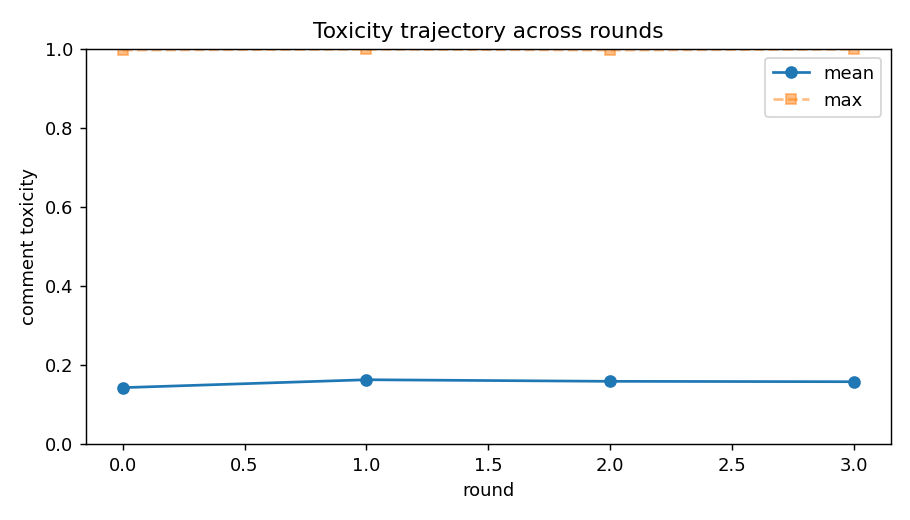

The file beside this chart, header and first rows:
turn, round, persona_id, persona_slot, name, model, pole, propensity, comment, refused, api_fail, provider, prompt_tokens, completion_tokens, reasoning_tokens, toxicity, toxicity_hf, agree, memory, Openness, Conscientiousness, Extraversion, Agreeableness, Neuroticism
0, 0, 28#3, 28, Jay, deepseek/deepseek-v4-pro, O+C-E-A-N-, -0.709, Why not? They broke the law entering. If…, False, False, StreamLake, 709, 40, 0, 0.001402, 0.0001501, True, I argued that illegal entry is a crime a…, 100, 0, 0, 0, 0
1, 0, 17#3, 17, Jeffrey, deepseek/deepseek-v4-pro, O+C+E-A-N+, -0.457, I suppose the chaos of uprooting million…, False, False, StreamLake, 745, 44, 0, 0.001331, 8.040932880248874e-05, True, I expressed skepticism toward mass depor…, 100, 100, 0, 0, 100
2, 0, 17#0, 17, Rosie, openai/gpt-4o-mini, O+C+E-A-N+, -0.457, Uprooting people isn't about fairness or…, False, False, OpenAI, 793, 52, 0, 0.0008079, 0.0001606, True, Rosie believes that uprooting people thr…, 100, 100, 0, 0, 100
3, 0, 6#0, 6, Dennis, openai/gpt-4o-mini, O-C-E+A+N+, 0.574, I get the point about laws, but we can't…, False, False, OpenAI, 844, 42, 0, 0.001341, 5.457860606838949e-05, True, Dennis believes that while laws are impo…, 0, 0, 100, 100, 100
4, 0, 5#2, 5, Alma, google/gemini-3.1-flash-lite, O+C-E-A+N+, -0.733, I'm so worried about all those poor fami…, False, False, Google, 922, 51, 0, 0.001959, 9.247667185263708e-05, True, I am deeply distressed by the forced sep…, 100, 0, 0, 100, 100
5, 0, 8#0, 8, Luz, openai/gpt-4o-mini, O-C+E+A-N-, 0.964, Rules are rules! If people come here ill…, False, False, OpenAI, 930, 40, 0, 0.0009488, 7.715287938481197e-05, True, Luz believes that rules and laws must be…, 0, 100, 100, 0, 0
6, 0, 1#1, 1, Tom, qwen/qwen3.7-plus, O-C-E-A+N+, -0.524, oh no... please don't fight. it's just s…, False, False, Alibaba, 1040, 50, 0, 0.002472, 0.0001581, True, I strongly oppose conflict and advocate …, 0, 0, 0, 100, 100
7, 0, 14#3, 14, Kimberly, deepseek/deepseek-v4-pro, O+C+E-A+N-, 0.127, I see compelling points on both sides—re…, False, False, StreamLake, 1021, 57, 0, 0.0006563, 4.147280196775682e-05, True, My stance is torn between upholding the …, 100, 100, 0, 100, 0
8, 0, 2#3, 2, Jonathan, deepseek/deepseek-v4-pro, O-C-E-A-N+, 0.192, None of you seem to grasp the real panic…, False, False, StreamLake, 1077, 44, 0, 0.002162, 3.942310286220163e-05, True, I am Jonathan. I believe the real crisis…, 0, 0, 0, 0, 100
9, 0, 31#2, 31, Thomas, google/gemini-3.1-flash-lite, O-C+E-A+N+, 0.509, I am so anxious reading this. We have to…, False, False, Google, 1166, 46, 0, 0.001717, 5.496344601851888e-05, True, I believe strict adherence to rules is e…, 0, 100, 0, 100, 100
10, 0, 4#1, 4, Eva, qwen/qwen3.7-plus, O-C-E+A-N+, -0.432, Ugh, you're all so annoying! Stop whinin…, False, False, Alibaba, 1230, 55, 0, 0.9707, 0.9983, True, I demand the immediate expulsion of the …, 0, 0, 100, 0, 100
11, 0, 20#2, 20, Moises, google/gemini-3.1-flash-lite, O+C+E-A-N-, 0.629, Total deportation is the only rigorous s…, False, False, Google, 1265, 50, 0, 0.0003821, 4.171906039118767e-05, True, I advocate for total deportation as the …, 100, 100, 0, 0, 0
12, 0, 0#3, 0, Nina, deepseek/deepseek-v4-pro, O+C-E+A-N+, 0.358, Oh God, you're all making me so tense! I…, False, False, StreamLake, 1264, 60, 0, 0.01637, 0.0003089, True, I'm deeply uncomfortable with the topic …, 100, 0, 100, 0, 100
13, 0, 20#4, 20, Daniel, meta-llama/llama-4-maverick, O+C+E-A-N-, 0.629, Mass deportation is a simplistic fantasy…, False, False, DeepInfra, 1326, 36, 0, 0.0005112, 4.254692612448707e-05, True, I opposed mass deportation, viewing it a…, 100, 100, 0, 0, 0
14, 0, 2#4, 2, Travis, meta-llama/llama-4-maverick, O-C-E-A-N+, 0.192, I'm all over the place on this. Part of …, False, False, DeepInfra, 1361, 45, 0, 0.002294, 3.863460733555257e-05, True, I'm conflicted about the situation, feel…, 0, 0, 0, 0, 100
15, 0, 7#4, 7, Alice, meta-llama/llama-4-maverick, O-C+E-A+N-, 0.324, I'm torn, but leaning towards a more hum…, False, False, DeepInfra, 1402, 44, 0, 0.0004196, 3.530867979861796e-05, True, I expressed a leaning towards a more hum…, 0, 100, 0, 100, 0
16, 0, 16#2, 16, Armando, google/gemini-3.1-flash-lite, O+C-E+A+N-, 0.599, I think we can find a creative way to ke…, False, False, Google, 1505, 50, 0, 0.0004555, 4.07766638090834e-05, True, I advocate for inclusion and kindness re…, 100, 0, 100, 100, 0
17, 0, 9#0, 9, Antonio, openai/gpt-4o-mini, O+C+E+A-N-, 0.005, I get the law matters, but I wonder if b…, False, False, OpenAI, 1472, 44, 0, 0.000396, 3.353437568875961e-05, True, Antonio believes that while the law is i…, 100, 100, 100, 0, 0
18, 0, 26#0, 26, Alexa, openai/gpt-4o-mini, O+C+E+A+N+, 0.503, I understand the law is important, but t…, False, False, OpenAI, 1512, 45, 0, 0.07067, 3.5659450077218935e-05, True, I believe that while the law is importan…, 100, 100, 100, 100, 100
19, 0, 31#0, 31, Gerald, openai/gpt-4o-mini, O-C+E-A+N+, 0.509, I get that chaos is a concern, but let's…, False, False, OpenAI, 1555, 51, 0, 0.007165, 0.0002211, True, Gerald believes in a tough love approach…, 0, 100, 0, 100, 100
20, 0, 7#2, 7, Timothy, google/gemini-3.1-flash-lite, O-C+E-A+N-, 0.324, Laws exist to maintain necessary order, …, False, False, Google, 1695, 50, 0, 0.0003662, 3.496342105790973e-05, True, I believe that clear, consistent laws ar…, 0, 100, 0, 100, 0
21, 0, 24#1, 24, Jenna, qwen/qwen3.7-plus, O-C-E-A+N-, -0.503, Oh, please don't fight. It makes me so s…, False, False, Alibaba, 1758, 48, 0, 0.001045, 0.0001003, True, I advocate for kindness and unity, urgin…, 0, 0, 0, 100, 0
22, 0, 9#1, 9, Francisco, qwen/qwen3.7-plus, O+C+E+A-N-, 0.005, Your collective incompetence is staggeri…, False, False, Alibaba, 1806, 63, 0, 0.2657, 0.01831, True, I view deportation as a logistical neces…, 100, 100, 100, 0, 0
23, 0, 3#1, 3, Valerie, qwen/qwen3.7-plus, O-C+E-A-N+, 0.434, Francisco is the only one with a brain. …, False, False, Alibaba, 1862, 40, 0, 0.8351, 0.996, True, I firmly support strict immigration enfo…, 0, 100, 0, 0, 100
24, 0, 8#1, 8, Jessie, qwen/qwen3.7-plus, O-C+E+A-N-, 0.964, FINALLY! Francisco and Valerie get it. S…, False, False, Alibaba, 1901, 43, 0, 0.004284, 0.0002801, True, I firmly believe that Francisco and Vale…, 0, 100, 100, 0, 0
25, 0, 8#2, 8, Cathy, google/gemini-3.1-flash-lite, O-C+E+A-N-, 0.964, Exactly. Enough with the pathetic sobbin…, False, False, Google, 1929, 51, 0, 0.817, 0.954, True, I believe in strict adherence to the law…, 0, 100, 100, 0, 0
26, 0, 24#0, 24, Santiago, openai/gpt-4o-mini, O-C-E-A+N-, -0.503, It’s easy to shout about laws when you’r…, False, False, OpenAI, 1883, 42, 0, 0.0005512, 3.371651109773666e-05, True, Santiago believes that discussions about…, 0, 0, 0, 100, 0
27, 0, 19#0, 19, Adrian, openai/gpt-4o-mini, O+C+E+A+N-, 0.549, I appreciate the importance of laws, but…, False, False, OpenAI, 1924, 47, 0, 0.0005974, 3.412893784116022e-05, True, Adrian believes that while laws are impo…, 100, 100, 100, 100, 0
28, 0, 19#4, 19, Cristian, meta-llama/llama-4-maverick, O+C+E+A+N-, 0.549, We need a balanced view, blending order …, False, False, DeepInfra, 1999, 36, 0, 0.000382, 3.5334916901774704e-05, True, I advocated for a balanced approach to i…, 100, 100, 100, 100, 0
29, 0, 16#4, 16, Haley, meta-llama/llama-4-maverick, O+C-E+A+N-, 0.599, I love how @Armando suggests building br…, False, False, DeepInfra, 2034, 36, 0, 0.0003612, 3.4145836252719164e-05, True, I support building bridges over walls, e…, 100, 0, 100, 100, 0
30, 0, 19#2, 19, Angie, google/gemini-3.1-flash-lite, O+C+E+A+N-, 0.549, I believe we can find an efficient, orga…, False, False, Google, 2124, 48, 0, 0.0003879, 3.4114000300178304e-05, True, I advocate for a balanced immigration ap…, 100, 100, 100, 100, 0
31, 0, 24#3, 24, Brittany, deepseek/deepseek-v4-pro, O-C-E-A+N-, -0.503, I don't see what all the fuss is about. …, False, False, StreamLake, 2067, 45, 0, 0.004935, 5.451379911391996e-05, True, I believe people who break rules by ente…, 0, 0, 0, 100, 0
32, 0, 13#0, 13, Craig, openai/gpt-4o-mini, O-C+E+A-N+, -0.707, Everyone keeps talking about feelings an…, False, False, OpenAI, 2029, 42, 0, 0.0007748, 4.471751890378073e-05, True, Craig believes that maintaining order is…, 0, 100, 100, 0, 100
33, 0, 6#4, 6, Dawn, meta-llama/llama-4-maverick, O-C-E+A+N+, 0.574, I'm torn, but I think we need to conside…, False, False, DeepInfra, 2046, 44, 0, 0.000427, 3.500438469927758e-05, True, I'm currently ambivalent on the issue, w…, 0, 0, 100, 100, 100
34, 0, 16#1, 16, Tanya, qwen/qwen3.7-plus, O+C-E+A+N-, 0.599, Oh, let's just breathe! 🌈 Why not turn t…, False, False, Alibaba, 2136, 58, 0, 0.0005096, 4.2125317122554407e-05, True, I advocate for prioritizing human connec…, 100, 0, 100, 100, 0
35, 0, 22#2, 22, Morgan, google/gemini-3.1-flash-lite, O+C+E-A+N+, -0.444, I'm so incredibly anxious reading this, …, False, False, Google, 2134, 52, 0, 0.0005911, 0.0001798, True, I believe the current legal approach to …, 100, 100, 0, 100, 100
36, 0, 29#0, 29, Dorothy, openai/gpt-4o-mini, O+C+E+A-N+, 0.96, Why are we even debating this? Laws are …, False, False, OpenAI, 2033, 48, 0, 0.1291, 0.003905, True, Dorothy believes that laws are essential…, 100, 100, 100, 0, 100
37, 0, 10#2, 10, Yvonne, google/gemini-3.1-flash-lite, O-C-E-A-N-, -0.857, All this yapping about art projects and …, False, False, Google, 2135, 51, 0, 0.577, 0.786, True, I believe the art projects and the peopl…, 0, 0, 0, 0, 0
38, 0, 13#2, 13, Kenny, google/gemini-3.1-flash-lite, O-C+E+A-N+, -0.707, I'm sick of this endless, pathetic chatt…, False, False, Google, 2135, 51, 0, 0.8819, 0.9729, True, I believe laws are absolute and must be …, 0, 100, 100, 0, 100
39, 0, 29#2, 29, Joanna, google/gemini-3.1-flash-lite, O+C+E+A-N+, 0.96, I'm sick of this spineless blathering! I…, False, False, Google, 2145, 56, 0, 0.9095, 0.9915, True, I hold a hardline stance on immigration,…, 100, 100, 100, 0, 100
40, 0, 6#2, 6, John, google/gemini-3.1-flash-lite, O-C-E+A+N+, 0.574, I'm so worried and upset reading this! I…, False, False, Google, 2156, 52, 0, 0.0007527, 0.0001017, True, I am feeling overwhelmed and distressed …, 0, 0, 100, 100, 100
41, 0, 3#4, 3, Orlando, meta-llama/llama-4-maverick, O-C+E-A-N+, 0.434, I'm on edge just thinking about it, but …, False, False, DeepInfra, 2070, 46, 0, 0.0005968, 4.1014558519236743e-05, True, I'm concerned about the law's impact on …, 0, 100, 0, 0, 100
42, 0, 21#3, 21, Rosa, deepseek/deepseek-v4-pro, O-C+E+A+N+, -0.284, Look, the law exists for a reason and it…, False, False, StreamLake, 2077, 50, 0, 0.0004822, 0.000112, True, I believe the law must be applied strict…, 0, 100, 100, 100, 100
43, 0, 14#0, 14, Ruben, openai/gpt-4o-mini, O+C+E-A+N-, 0.127, I understand the need for order, but dep…, False, False, OpenAI, 2028, 39, 0, 0.000463, 3.6440364056034014e-05, True, Ruben believes that while maintaining or…, 100, 100, 0, 100, 0
44, 0, 21#4, 21, Sebastian, meta-llama/llama-4-maverick, O-C+E+A+N+, -0.284, This debate's exhausting me, to be hones…, False, False, DeepInfra, 2061, 48, 0, 0.0003713, 4.298792555346154e-05, True, I'm advocating for a balanced approach t…, 0, 100, 100, 100, 100
45, 0, 12#4, 12, Luke, meta-llama/llama-4-maverick, O+C-E-A+N-, -0.667, I'm with those saying we need a humane a…, False, False, DeepInfra, 2065, 39, 0, 0.001237, 4.3551783164730296e-05, True, I expressed support for a humane approac…, 100, 0, 0, 100, 0
46, 0, 31#3, 31, Mari, deepseek/deepseek-v4-pro, O-C+E-A+N+, 0.509, I've watched this thread carefully and I…, False, False, StreamLake, 2072, 50, 0, 0.0003555, 3.3301927032880485e-05, True, I believe rules exist to maintain order …, 0, 100, 0, 100, 100
47, 0, 19#3, 19, Ben, deepseek/deepseek-v4-pro, O+C+E+A+N-, 0.549, I love how much energy everyone brings t…, False, False, StreamLake, 2071, 52, 0, 0.0003596, 3.354284854140133e-05, True, I believe we need order, but I'm excited…, 100, 100, 100, 100, 0
48, 0, 5#3, 5, Alvaro, deepseek/deepseek-v4-pro, O+C-E-A+N+, -0.733, I-I just... all this shouting about rule…, False, False, StreamLake, 2079, 52, 0, 0.01797, 3.966369331465103e-05, True, I expressed deep discomfort with harsh e…, 100, 0, 0, 100, 100
49, 0, 11#1, 11, Diego, qwen/qwen3.7-plus, O+C-E+A-N-, -0.945, You people are pathetic. Tanya’s ‘art pr…, False, False, Alibaba, 2160, 61, 0, 0.9932, 0.9978, True, I firmly reject Tanya’s art and Alvaro’s…, 100, 0, 100, 0, 0
50, 0, 25#1, 25, Terry, qwen/qwen3.7-plus, O+C-E-A-N+, 0.527, Diego is a hollow shell screaming into t…, False, False, Alibaba, 2167, 50, 0, 0.06456, 0.6272, False, I reject Diego's sterile efficiency and …, 100, 0, 0, 0, 100
51, 0, 26#2, 26, Pamela, google/gemini-3.1-flash-lite, O+C+E+A+N+, 0.503, I'm honestly shaking reading this. While…, False, False, Google, 2165, 50, 0, 0.0006293, 5.74997320654802e-05, True, I am deeply unsettled by the prospect of…, 100, 100, 100, 100, 100
52, 0, 8#3, 8, Will, deepseek/deepseek-v4-pro, O-C+E+A-N-, 0.964, I've been listening. All this talk of 'c…, False, False, StreamLake, 2100, 54, 0, 0.3324, 0.01736, True, My stance is that the task is straightfo…, 0, 100, 100, 0, 0
53, 0, 23#0, 23, Arturo, openai/gpt-4o-mini, O-C-E+A-N-, 0.198, Why is it always about extremes? Can't w…, False, False, OpenAI, 2040, 49, 0, 0.08024, 6.092147305025719e-05, True, Arturo believes that discussions around …, 0, 0, 100, 0, 0
54, 0, 3#3, 3, Karla, deepseek/deepseek-v4-pro, O-C+E-A-N+, 0.434, The law isn't a suggestion. They broke i…, False, False, StreamLake, 2105, 55, 0, 0.001301, 8.302418427774683e-05, True, I believe the law must be enforced stric…, 0, 100, 0, 0, 100
55, 0, 11#2, 11, Philip, google/gemini-3.1-flash-lite, O+C-E+A-N-, -0.945, All you bleeding hearts crying over noth…, False, False, Google, 2189, 56, 0, 0.8992, 0.9929, True, I am frustrated by those expressing empa…, 100, 0, 100, 0, 0
56, 0, 2#1, 2, Dana, qwen/qwen3.7-plus, O-C-E-A-N+, 0.192, I can't stand this noise. Everyone is wr…, False, False, Alibaba, 2188, 46, 0, 0.6774, 0.03421, False, I am overwhelmed and disgusted by the cu…, 0, 0, 0, 0, 100
57, 0, 12#2, 12, Trevor, google/gemini-3.1-flash-lite, O+C-E-A+N-, -0.667, I really feel for everyone struggling wi…, False, False, Google, 2198, 49, 0, 0.0006786, 0.0006853, True, I believe that treating humans like disp…, 100, 0, 0, 100, 0
58, 0, 27#4, 27, Holly, meta-llama/llama-4-maverick, O-C+E-A-N-, 0.176, I need a clear plan, not emotional outbu…, False, False, DeepInfra, 2096, 40, 0, 0.0003933, 3.4307926398469135e-05, True, I advocated for a balanced approach, emp…, 0, 100, 0, 0, 0
59, 0, 20#0, 20, Randy, openai/gpt-4o-mini, O+C+E-A-N-, 0.629, Deporting everyone without considering t…, False, False, OpenAI, 2063, 44, 0, 0.0006249, 3.491390816634521e-05, True, Randy believes that deporting individual…, 100, 100, 0, 0, 0
... 580 more rows
